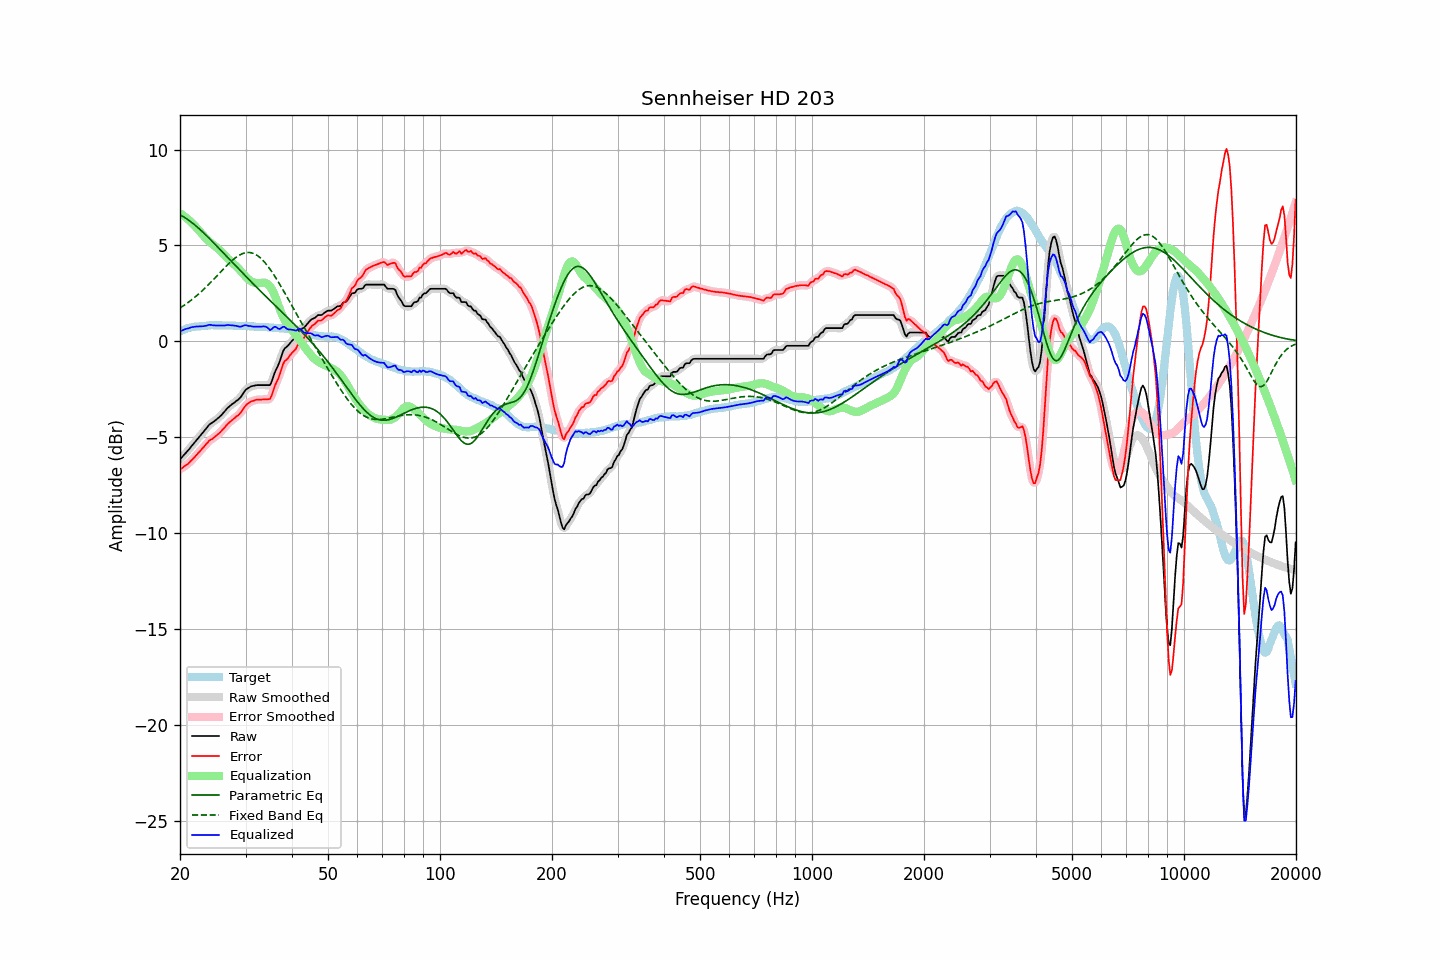

Source data for this figure (header and first rows):
frequency, raw, error, smoothed, error_smoothed, equalization, parametric_eq, fixed_band_eq, equalized_raw, equalized_smoothed, target
20.00, -6.15, -6.67, -6.15, -6.67, 6.68, 6.60, 1.74, 0.53, 0.53, 0.52
20.20, -6.06, -6.62, -6.06, -6.62, 6.62, 6.55, 1.79, 0.56, 0.56, 0.56
20.40, -5.97, -6.56, -5.96, -6.56, 6.56, 6.51, 1.85, 0.60, 0.60, 0.59
20.61, -5.87, -6.49, -5.87, -6.50, 6.50, 6.45, 1.91, 0.63, 0.63, 0.62
20.81, -5.78, -6.44, -5.78, -6.44, 6.44, 6.40, 1.97, 0.66, 0.66, 0.66
21.02, -5.69, -6.39, -5.68, -6.38, 6.37, 6.34, 2.03, 0.68, 0.68, 0.70
21.23, -5.59, -6.30, -5.58, -6.30, 6.29, 6.28, 2.09, 0.70, 0.71, 0.71
21.44, -5.48, -6.21, -5.48, -6.22, 6.21, 6.22, 2.15, 0.74, 0.73, 0.73
21.66, -5.38, -6.13, -5.38, -6.13, 6.13, 6.15, 2.22, 0.75, 0.75, 0.75
21.87, -5.28, -6.04, -5.28, -6.04, 6.04, 6.08, 2.29, 0.77, 0.77, 0.76
22.09, -5.18, -5.95, -5.18, -5.95, 5.95, 6.01, 2.36, 0.77, 0.77, 0.77
22.31, -5.08, -5.85, -5.08, -5.85, 5.86, 5.94, 2.43, 0.78, 0.78, 0.77
22.54, -4.98, -5.76, -4.98, -5.76, 5.76, 5.87, 2.50, 0.78, 0.78, 0.78
22.76, -4.88, -5.67, -4.88, -5.67, 5.66, 5.79, 2.58, 0.79, 0.78, 0.79
22.99, -4.78, -5.57, -4.78, -5.57, 5.57, 5.71, 2.65, 0.79, 0.79, 0.79
23.22, -4.68, -5.48, -4.68, -5.48, 5.47, 5.63, 2.73, 0.79, 0.80, 0.80
23.45, -4.57, -5.38, -4.57, -5.38, 5.38, 5.55, 2.81, 0.82, 0.82, 0.81
23.69, -4.47, -5.29, -4.46, -5.28, 5.30, 5.47, 2.90, 0.83, 0.84, 0.82
23.92, -4.36, -5.19, -4.37, -5.20, 5.22, 5.39, 2.98, 0.87, 0.86, 0.83
24.16, -4.29, -5.13, -4.29, -5.14, 5.15, 5.30, 3.07, 0.86, 0.86, 0.84
24.40, -4.24, -5.09, -4.23, -5.08, 5.08, 5.22, 3.15, 0.84, 0.85, 0.85
24.65, -4.18, -5.02, -4.18, -5.02, 5.02, 5.13, 3.24, 0.84, 0.84, 0.84
24.89, -4.12, -4.96, -4.12, -4.96, 4.95, 5.05, 3.33, 0.83, 0.83, 0.84
25.14, -4.05, -4.89, -4.05, -4.89, 4.88, 4.96, 3.42, 0.83, 0.83, 0.84
25.39, -3.98, -4.82, -3.98, -4.82, 4.81, 4.87, 3.51, 0.83, 0.83, 0.84
25.65, -3.90, -4.74, -3.90, -4.74, 4.73, 4.78, 3.60, 0.83, 0.83, 0.84
25.91, -3.82, -4.64, -3.82, -4.65, 4.64, 4.70, 3.69, 0.82, 0.82, 0.82
26.16, -3.73, -4.56, -3.72, -4.56, 4.55, 4.61, 3.77, 0.83, 0.83, 0.83
26.43, -3.63, -4.46, -3.63, -4.46, 4.46, 4.52, 3.86, 0.83, 0.84, 0.83
26.69, -3.53, -4.36, -3.53, -4.37, 4.38, 4.43, 3.95, 0.85, 0.84, 0.83
26.96, -3.44, -4.27, -3.44, -4.28, 4.29, 4.34, 4.03, 0.85, 0.85, 0.83
27.23, -3.37, -4.20, -3.37, -4.20, 4.21, 4.25, 4.11, 0.84, 0.85, 0.83
27.50, -3.30, -4.13, -3.30, -4.13, 4.14, 4.17, 4.19, 0.84, 0.84, 0.83
27.77, -3.24, -4.06, -3.24, -4.06, 4.07, 4.08, 4.26, 0.83, 0.83, 0.82
28.05, -3.18, -4.00, -3.17, -3.99, 4.00, 3.99, 4.33, 0.82, 0.82, 0.82
28.33, -3.11, -3.91, -3.11, -3.93, 3.92, 3.90, 4.39, 0.81, 0.80, 0.80
28.62, -3.05, -3.86, -3.05, -3.86, 3.83, 3.82, 4.45, 0.79, 0.79, 0.81
28.90, -2.98, -3.79, -2.97, -3.78, 3.74, 3.73, 4.50, 0.77, 0.77, 0.81
29.19, -2.88, -3.68, -2.87, -3.68, 3.65, 3.64, 4.54, 0.77, 0.78, 0.80
29.48, -2.75, -3.56, -2.75, -3.56, 3.55, 3.55, 4.58, 0.80, 0.80, 0.81
29.78, -2.62, -3.43, -2.63, -3.44, 3.46, 3.47, 4.61, 0.84, 0.83, 0.81
30.08, -2.52, -3.33, -2.53, -3.34, 3.36, 3.38, 4.62, 0.84, 0.83, 0.81
30.38, -2.46, -3.25, -2.45, -3.25, 3.28, 3.30, 4.63, 0.82, 0.83, 0.79
30.68, -2.41, -3.20, -2.40, -3.19, 3.21, 3.21, 4.63, 0.80, 0.81, 0.79
30.99, -2.35, -3.13, -2.36, -3.15, 3.15, 3.13, 4.62, 0.80, 0.79, 0.78
31.30, -2.33, -3.11, -2.33, -3.11, 3.10, 3.04, 4.60, 0.78, 0.78, 0.78
31.61, -2.31, -3.09, -2.30, -3.08, 3.07, 2.96, 4.57, 0.77, 0.77, 0.78
31.93, -2.29, -3.05, -2.29, -3.06, 3.05, 2.88, 4.53, 0.77, 0.76, 0.76
32.24, -2.28, -3.03, -2.28, -3.04, 3.04, 2.79, 4.48, 0.76, 0.76, 0.75
32.57, -2.28, -3.03, -2.28, -3.03, 3.04, 2.71, 4.42, 0.76, 0.76, 0.75
32.89, -2.28, -3.03, -2.28, -3.03, 3.04, 2.63, 4.35, 0.76, 0.77, 0.75
33.22, -2.28, -3.03, -2.28, -3.03, 3.05, 2.54, 4.27, 0.78, 0.78, 0.75
33.55, -2.28, -3.02, -2.28, -3.03, 3.06, 2.46, 4.19, 0.78, 0.78, 0.74
33.89, -2.28, -3.02, -2.28, -3.02, 3.05, 2.38, 4.09, 0.77, 0.77, 0.74
34.23, -2.28, -3.02, -2.29, -3.03, 3.02, 2.30, 3.99, 0.74, 0.72, 0.74
34.57, -2.28, -3.01, -2.29, -3.03, 2.96, 2.22, 3.88, 0.68, 0.66, 0.73
34.92, -2.28, -3.00, -2.23, -2.96, 2.86, 2.14, 3.77, 0.59, 0.63, 0.72
35.27, -2.10, -2.82, -2.09, -2.80, 2.74, 2.05, 3.65, 0.64, 0.65, 0.72
35.62, -1.86, -2.57, -1.87, -2.59, 2.58, 1.97, 3.52, 0.72, 0.70, 0.71
35.97, -1.62, -2.32, -1.64, -2.35, 2.38, 1.89, 3.39, 0.77, 0.74, 0.70
... 635 more rows
